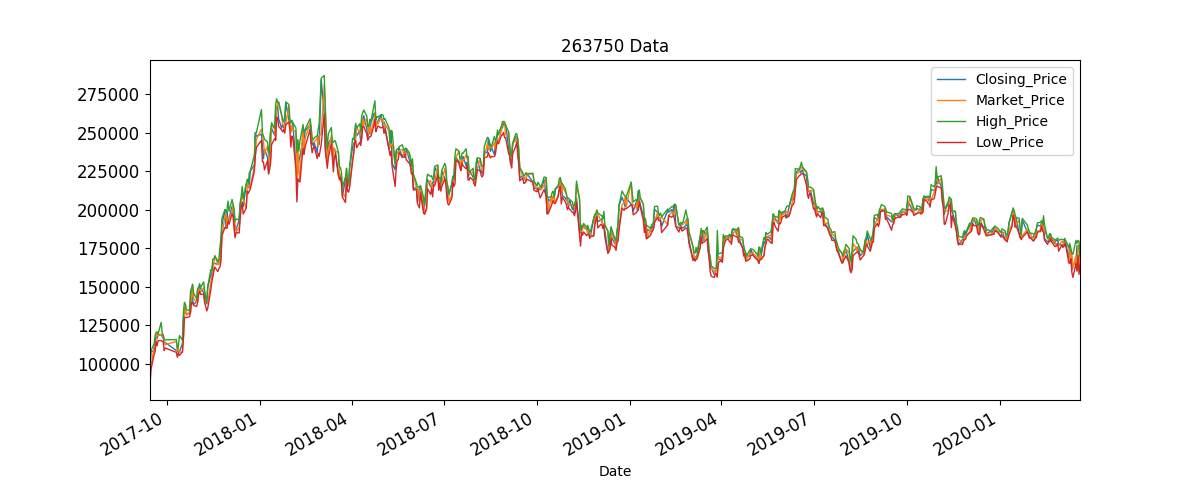

Values plotted in this chart, from the file beside it:
, 날짜, 종가, 전일비, 시가, 고가, 저가, 거래량
9, 2017.09.14, 98900, 6200, 92700, 100800, 86400, 1657818
9, 2017.09.15, 108000, 9100, 98200, 108500, 96200, 597607
5, 2017.09.18, 108000, 0.0, 110500, 112600, 105800, 352954
1, 2017.09.19, 114300, 6300, 111500, 117900, 107400, 253257
13, 2017.09.20, 118000, 3700, 114300, 120400, 114300, 413541
1, 2017.09.21, 116200, 1800, 120400, 120500, 111600, 258192
1, 2017.09.22, 119000, 2800, 118000, 119200, 114900, 186203
1, 2017.09.25, 118600, 400.0, 119000, 126800, 115000, 175688
13, 2017.09.26, 117800, 800.0, 119000, 119900, 114400, 103645
10, 2017.09.27, 116500, 1300, 117200, 118800, 114400, 103693
9, 2017.09.28, 113300, 3200, 115500, 116000, 108500, 166640
3, 2017.09.29, 113700, 400.0, 112300, 115400, 110100, 95661
4, 2017.10.10, 108500, 5200, 114400, 115600, 107300, 133180
1, 2017.10.11, 108200, 300.0, 108500, 109900, 104100, 121600
13, 2017.10.12, 107400, 800.0, 109700, 110800, 107000, 71631
12, 2017.10.13, 107500, 100.0, 107500, 118200, 105300, 239356
1, 2017.10.16, 113000, 5500, 107500, 115300, 107500, 204563
10, 2017.10.17, 129200, 16200, 116900, 133500, 116600, 627898
13, 2017.10.18, 136200, 7000, 133200, 139800, 129800, 642542
12, 2017.10.19, 133000, 3200, 137200, 138500, 130000, 256209
10, 2017.10.20, 132400, 600.0, 131400, 135000, 129900, 147618
10, 2017.10.23, 132500, 100.0, 133500, 134300, 130400, 115374
9, 2017.10.24, 141900, 9400, 133700, 147000, 133200, 551324
1, 2017.10.25, 147600, 5700, 142100, 149000, 139800, 195363
13, 2017.10.26, 141700, 5900, 150800, 151600, 139900, 269341
12, 2017.10.27, 138300, 3400, 142300, 145900, 137800, 194963
2, 2017.10.30, 140400, 2100, 140000, 142100, 137100, 122513
10, 2017.10.31, 147500, 7100, 139900, 148700, 139800, 180227
9, 2017.11.01, 147800, 300.0, 148300, 149700, 144800, 109261
5, 2017.11.02, 150800, 3000, 148000, 151900, 147000, 144096
4, 2017.11.03, 148700, 2100, 146800, 149400, 144900, 142408
10, 2017.11.06, 146200, 2500, 149300, 153100, 145100, 170824
9, 2017.11.07, 140400, 5800, 146500, 146700, 139100, 201375
1, 2017.11.08, 139900, 500.0, 141600, 143100, 137200, 189659
13, 2017.11.09, 138800, 1100, 139900, 139900, 134200, 213006
12, 2017.11.10, 149700, 10900, 139500, 150000, 136000, 465742
2, 2017.11.13, 157500, 7800, 152900, 161000, 147900, 375549
10, 2017.11.14, 158000, 500.0, 157000, 160700, 152900, 196757
9, 2017.11.15, 165000, 7000, 156500, 167800, 156500, 266419
5, 2017.11.16, 165200, 200.0, 165200, 167700, 160000, 119308
4, 2017.11.17, 165000, 200.0, 170000, 170000, 162600, 102264
10, 2017.11.20, 164400, 600.0, 164300, 166500, 159800, 142724
9, 2017.11.21, 166700, 2300, 164500, 167800, 161600, 164309
1, 2017.11.22, 165800, 900.0, 168600, 175000, 162600, 259706
13, 2017.11.23, 178000, 12200, 167800, 181300, 166100, 435150
12, 2017.11.24, 189800, 11800, 183000, 194400, 183000, 352257
2, 2017.11.27, 200000, 10200, 195900, 200000, 188500, 318088
10, 2017.11.28, 188000, 12000, 197400, 198500, 188000, 256138
9, 2017.11.29, 199600, 11600, 187900, 200000, 187900, 230774
5, 2017.11.30, 192500, 7100, 195000, 205500, 192400, 194068
4, 2017.12.01, 194200, 1700, 194600, 198900, 190500, 174042
10, 2017.12.04, 202000, 7800, 198700, 206600, 197300, 181573
9, 2017.12.05, 199000, 3000, 203600, 203600, 195300, 120077
1, 2017.12.06, 190900, 8100, 198000, 200100, 187500, 203162
13, 2017.12.07, 186500, 4400, 190900, 192500, 181700, 209708
12, 2017.12.08, 187000, 500.0, 185600, 193800, 185100, 137274
2, 2017.12.11, 193400, 6400, 188200, 193500, 184800, 159764
10, 2017.12.12, 204000, 10600, 195200, 204300, 194200, 189520
9, 2017.12.13, 205000, 1000, 203500, 208500, 201600, 159302
5, 2017.12.14, 205000, 0.0, 212000, 215000, 204100, 394873
... 554 more rows
